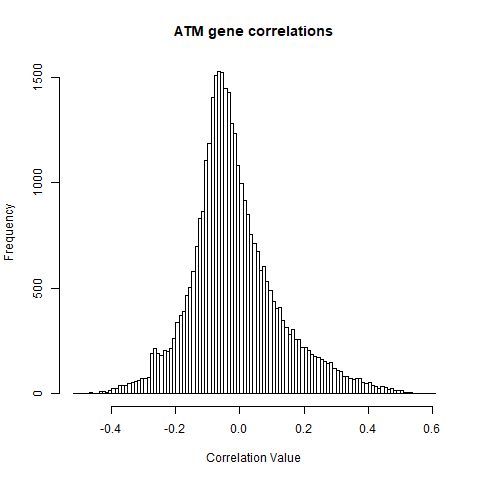

Data behind this chart, as committed beside it:
geneName, ATM
A1BG, -0.03061
A1CF, 0.1439
A2M, 0.1239
A2ML1, 0.1311
A2MP1, 0.1724
A3GALT2, -0.004188
A4GALT, -0.2075
A4GNT, 0.1615
AAAS, -0.01689
AACS, -0.03796
AACSP1, 0.106
AADAC, -0.0688
AADACL2, -0.01044
AADACL3, 0.01952
AADACL4, -0.06347
AADACP1, -0.02534
AADAT, 0.004391
AAED1, -0.05574
AAGAB, -0.09749
AAK1, 0.3985
AAMDC, -0.1693
AAMP, -0.231
AANAT, -0.1028
AAR2, -0.3806
AARD, 0.02753
AARS, 0.05668
AARS2, 0.02446
AARSD1, -0.2734
AARSP1, -0.1675
AASDH, 0.295
AASDHPPT, 0.1888
AASS, 0.2808
AATF, -0.2798
AATK, 0.001254
AATK-AS1, -0.02754
AB019438.66, -0.2221
AB019441.29, -0.1322
ABAT, 0.2633
ABBA01000934.1, -0.04266
ABC12-47043100G14.2, -0.2532
ABC12-47964100C23.1, -0.06735
ABC13-47488600E17.1, 0.02979
ABC13-47656900H15.1, -0.2089
ABC13-48559800H2.1, 0.0172
ABC13-48559800H2.2, -0.09709
ABC14-864958H18.2, 0.02417
ABC7-42391500H16.4, -0.05662
ABC7-42404400C24.1, 0.1358
ABC7-42418200C9.1, 0.01856
ABC7-481722F1.1, -0.01308
ABC8-43014700C16.1, -0.1979
ABC9-43961700F1.1, -0.2166
ABCA1, 0.2215
ABCA10, 0.1219
ABCA11P, 0.1071
ABCA12, 0.07882
ABCA13, 0.09358
ABCA17P, 0.0254
ABCA2, 0.1466
ABCA3, 0.04546
... 35,178 more rows
